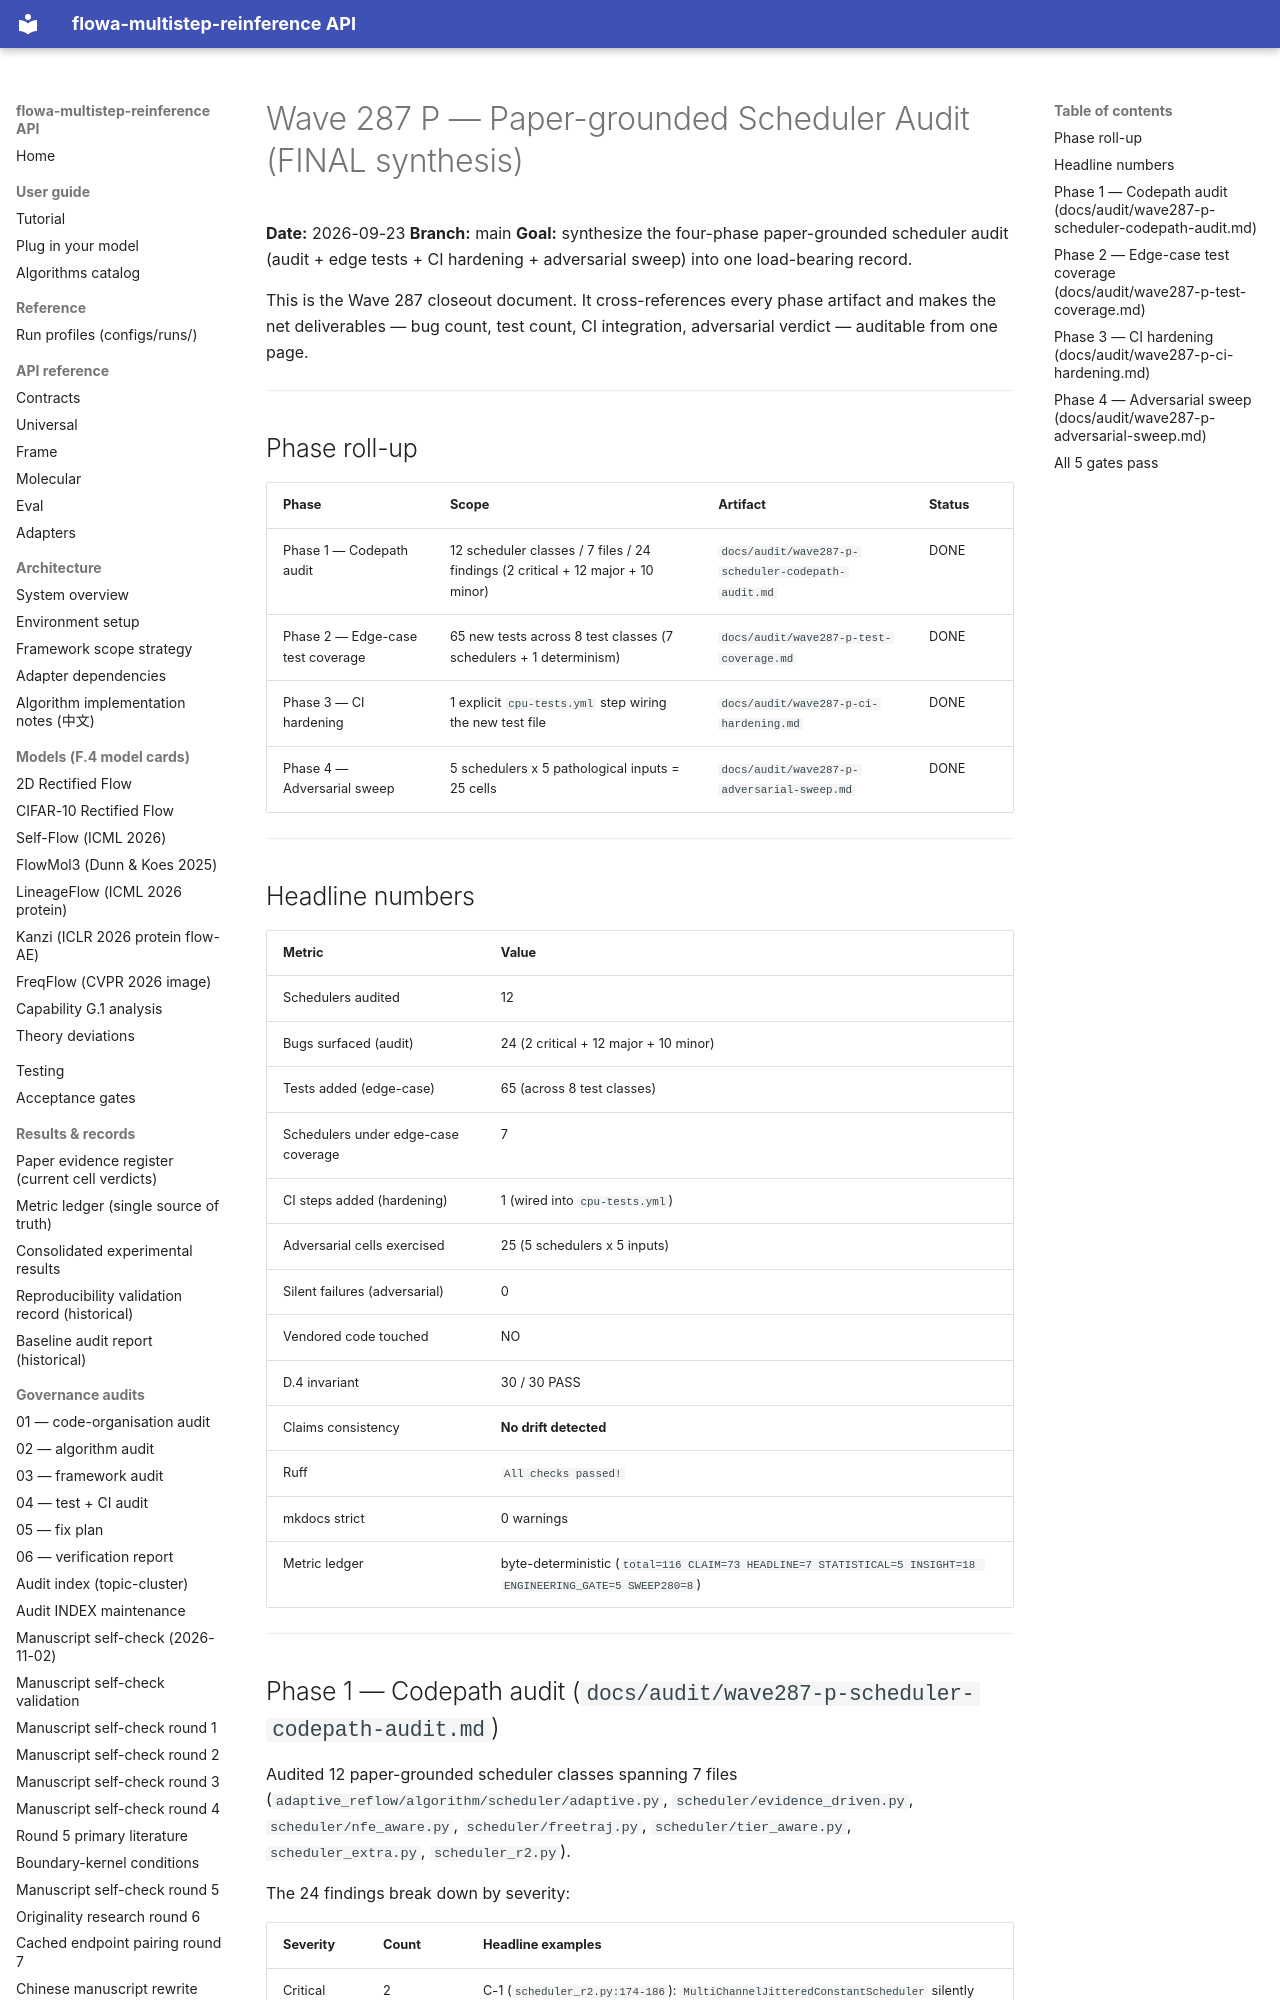

repository: silverenternal/flowa-multistep-reinference · page: audit/wave287-final/index.html · generator: mkdocs

# Wave 287 P — Paper-grounded Scheduler Audit (FINAL synthesis)

**Date:** 2026-09-23
**Branch:** main
**Goal:** synthesize the four-phase paper-grounded scheduler audit
(audit + edge tests + CI hardening + adversarial sweep) into one
load-bearing record.

This is the Wave 287 closeout document. It cross-references every
phase artifact and makes the net deliverables — bug count, test
count, CI integration, adversarial verdict — auditable from one page.

---

## Phase roll-up

| Phase | Scope | Artifact | Status |
|---|---|---|---|
| Phase 1 — Codepath audit | 12 scheduler classes / 7 files / 24 findings (2 critical + 12 major + 10 minor) | `docs/audit/wave287-p-scheduler-codepath-audit.md` | DONE |
| Phase 2 — Edge-case test coverage | 65 new tests across 8 test classes (7 schedulers + 1 determinism) | `docs/audit/wave287-p-test-coverage.md` | DONE |
| Phase 3 — CI hardening | 1 explicit `cpu-tests.yml` step wiring the new test file | `docs/audit/wave287-p-ci-hardening.md` | DONE |
| Phase 4 — Adversarial sweep | 5 schedulers x 5 pathological inputs = 25 cells | `docs/audit/wave287-p-adversarial-sweep.md` | DONE |

---

## Headline numbers

| Metric | Value |
|---|---|
| Schedulers audited | 12 |
| Bugs surfaced (audit) | 24 (2 critical + 12 major + 10 minor) |
| Tests added (edge-case) | 65 (across 8 test classes) |
| Schedulers under edge-case coverage | 7 |
| CI steps added (hardening) | 1 (wired into `cpu-tests.yml`) |
| Adversarial cells exercised | 25 (5 schedulers x 5 inputs) |
| Silent failures (adversarial) | 0 |
| Vendored code touched | NO |
| D.4 invariant | 30 / 30 PASS |
| Claims consistency | **No drift detected** |
| Ruff | `All checks passed!` |
| mkdocs strict | 0 warnings |
| Metric ledger | byte-deterministic (`total=116 CLAIM=73 HEADLINE=7 STATISTICAL=5 INSIGHT=18 ENGINEERING_GATE=5 SWEEP280=8`) |

---
